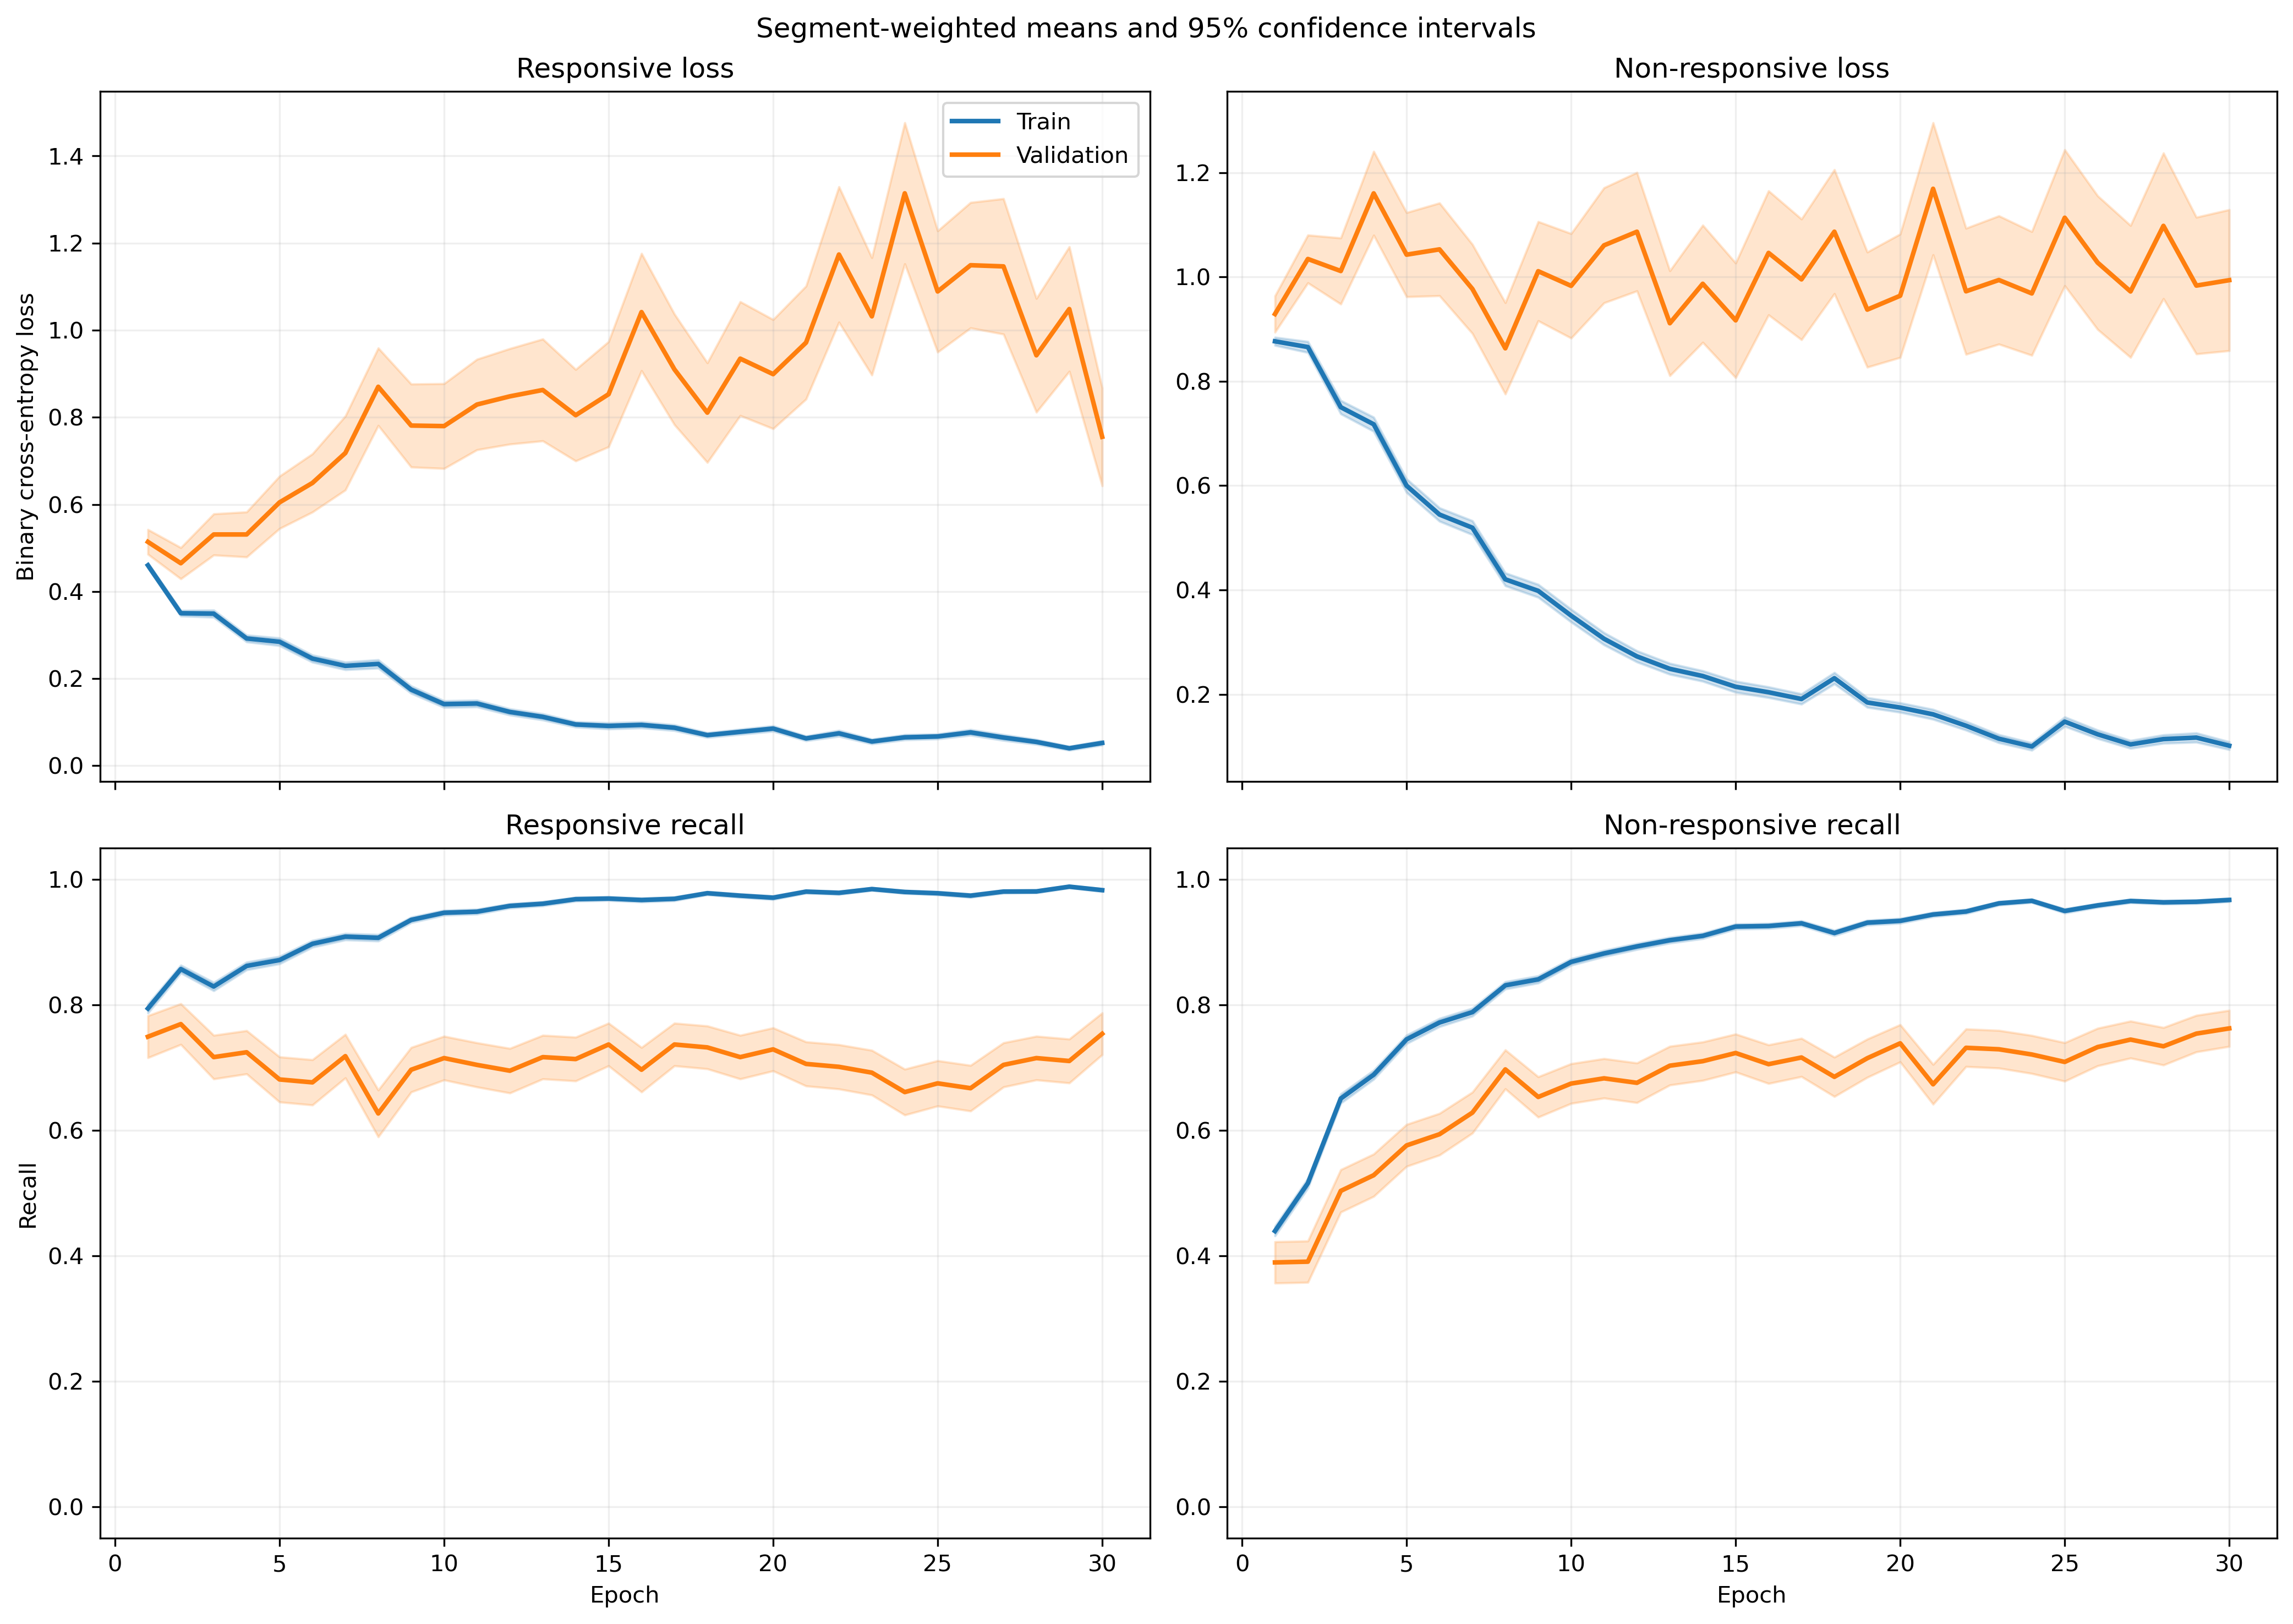

The file beside this chart, header and first rows:
fold, epoch, split, r_loss, r_loss_count, r_loss_sum, r_loss_sum_sq, r_recall, r_recall_count, r_recall_sum, r_recall_sum_sq, nr_loss, nr_loss_count, nr_loss_sum, nr_loss_sum_sq, nr_recall, nr_recall_count, nr_recall_sum, nr_recall_sum_sq
1, 1, train, 0.448, 640, 286.7, 189, 0.8047, 640, 515.0, 515.0, 0.8784, 842, 739.6, 867, 0.4454, 842, 375.0, 375.0
1, 1, validation, 0.2246, 6, 1.348, 0.4327, 1.0, 6, 6.0, 6.0, , 0, 0.0, 0.0, , 0, 0.0, 0.0
1, 2, train, 0.3898, 640, 249.5, 198.9, 0.85, 640, 544.0, 544.0, 0.7801, 842, 656.9, 877.2, 0.5701, 842, 480.0, 480.0
1, 2, validation, 0.1631, 6, 0.9786, 0.2335, 1.0, 6, 6.0, 6.0, , 0, 0.0, 0.0, , 0, 0.0, 0.0
1, 3, train, 0.2653, 640, 169.8, 152.4, 0.875, 640, 560.0, 560.0, 0.8603, 842, 724.4, 1356, 0.6128, 842, 516.0, 516.0
1, 3, validation, 0.08967, 6, 0.538, 0.07409, 1.0, 6, 6.0, 6.0, , 0, 0.0, 0.0, , 0, 0.0, 0.0
1, 4, train, 0.2887, 640, 184.7, 164.7, 0.8766, 640, 561.0, 561.0, 0.5889, 842, 495.8, 747.3, 0.7387, 842, 622.0, 622.0
1, 4, validation, 0.1184, 6, 0.7101, 0.114, 1.0, 6, 6.0, 6.0, , 0, 0.0, 0.0, , 0, 0.0, 0.0
1, 5, train, 0.2271, 640, 145.4, 194.8, 0.8938, 640, 572.0, 572.0, 0.6053, 842, 509.7, 1060, 0.7672, 842, 646.0, 646.0
1, 5, validation, 0.06613, 6, 0.3968, 0.03609, 1.0, 6, 6.0, 6.0, , 0, 0.0, 0.0, , 0, 0.0, 0.0
1, 6, train, 0.1613, 640, 103.2, 115.8, 0.9406, 640, 602.0, 602.0, 0.531, 842, 447.1, 942.1, 0.7922, 842, 667.0, 667.0
1, 6, validation, 0.05571, 6, 0.3342, 0.02339, 1.0, 6, 6.0, 6.0, , 0, 0.0, 0.0, , 0, 0.0, 0.0
1, 7, train, 0.2316, 640, 148.2, 172.8, 0.9109, 640, 583.0, 583.0, 0.4366, 842, 367.6, 714.5, 0.8361, 842, 704.0, 704.0
1, 7, validation, 0.1148, 6, 0.6886, 0.1122, 1.0, 6, 6.0, 6.0, , 0, 0.0, 0.0, , 0, 0.0, 0.0
1, 8, train, 0.1576, 640, 100.9, 147.3, 0.9297, 640, 595.0, 595.0, 0.3722, 842, 313.4, 673.2, 0.861, 842, 725.0, 725.0
1, 8, validation, 0.0614, 6, 0.3684, 0.03515, 1.0, 6, 6.0, 6.0, , 0, 0.0, 0.0, , 0, 0.0, 0.0
1, 9, train, 0.1682, 640, 107.6, 148.8, 0.9406, 640, 602.0, 602.0, 0.267, 842, 224.9, 424.2, 0.8979, 842, 756.0, 756.0
1, 9, validation, 0.1082, 6, 0.6495, 0.1092, 1.0, 6, 6.0, 6.0, , 0, 0.0, 0.0, , 0, 0.0, 0.0
1, 10, train, 0.1611, 640, 103.1, 132, 0.9375, 640, 600.0, 600.0, 0.2548, 842, 214.5, 372.6, 0.9014, 842, 759.0, 759.0
1, 10, validation, 0.3301, 6, 1.98, 1.163, 0.8333, 6, 5.0, 5.0, , 0, 0.0, 0.0, , 0, 0.0, 0.0
1, 11, train, 0.1184, 640, 75.8, 133.2, 0.9563, 640, 612.0, 612.0, 0.2204, 842, 185.6, 489.9, 0.9335, 842, 786.0, 786.0
1, 11, validation, 0.2158, 6, 1.295, 0.8027, 0.8333, 6, 5.0, 5.0, , 0, 0.0, 0.0, , 0, 0.0, 0.0
1, 12, train, 0.1266, 640, 81.04, 99.14, 0.9563, 640, 612.0, 612.0, 0.2561, 842, 215.6, 329.9, 0.8907, 842, 750.0, 750.0
1, 12, validation, 0.02872, 6, 0.1723, 0.009895, 1.0, 6, 6.0, 6.0, , 0, 0.0, 0.0, , 0, 0.0, 0.0
1, 13, train, 0.1052, 640, 67.3, 118, 0.9641, 640, 617.0, 617.0, 0.1487, 842, 125.2, 240.6, 0.9466, 842, 797.0, 797.0
1, 13, validation, 0.009514, 6, 0.05708, 0.0009217, 1.0, 6, 6.0, 6.0, , 0, 0.0, 0.0, , 0, 0.0, 0.0
1, 14, train, 0.08155, 640, 52.19, 42.37, 0.9797, 640, 627.0, 627.0, 0.2475, 842, 208.4, 257.5, 0.9038, 842, 761.0, 761.0
1, 14, validation, 0.02419, 6, 0.1451, 0.007323, 1.0, 6, 6.0, 6.0, , 0, 0.0, 0.0, , 0, 0.0, 0.0
1, 15, train, 0.07348, 640, 47.03, 79.32, 0.9797, 640, 627.0, 627.0, 0.131, 842, 110.3, 226.2, 0.9525, 842, 802.0, 802.0
1, 15, validation, 0.03669, 6, 0.2201, 0.02107, 1.0, 6, 6.0, 6.0, , 0, 0.0, 0.0, , 0, 0.0, 0.0
1, 16, train, 0.07707, 640, 49.33, 79.27, 0.9797, 640, 627.0, 627.0, 0.1286, 842, 108.3, 189.8, 0.9489, 842, 799.0, 799.0
1, 16, validation, 0.02581, 6, 0.1548, 0.01249, 1.0, 6, 6.0, 6.0, , 0, 0.0, 0.0, , 0, 0.0, 0.0
1, 17, train, 0.06499, 640, 41.59, 49.7, 0.975, 640, 624.0, 624.0, 0.1454, 842, 122.4, 259.2, 0.943, 842, 794.0, 794.0
1, 17, validation, 0.0345, 6, 0.207, 0.01681, 1.0, 6, 6.0, 6.0, , 0, 0.0, 0.0, , 0, 0.0, 0.0
1, 18, train, 0.02934, 640, 18.78, 20.09, 0.9938, 640, 636.0, 636.0, 0.2242, 842, 188.8, 539.1, 0.9204, 842, 775.0, 775.0
1, 18, validation, 0.006155, 6, 0.03693, 0.0003655, 1.0, 6, 6.0, 6.0, , 0, 0.0, 0.0, , 0, 0.0, 0.0
1, 19, train, 0.08951, 640, 57.29, 146.3, 0.9734, 640, 623.0, 623.0, 0.07787, 842, 65.56, 137.6, 0.9715, 842, 818.0, 818.0
1, 19, validation, 0.008507, 6, 0.05104, 0.0007501, 1.0, 6, 6.0, 6.0, , 0, 0.0, 0.0, , 0, 0.0, 0.0
1, 20, train, 0.07661, 640, 49.03, 82.21, 0.9828, 640, 629.0, 629.0, 0.07455, 842, 62.77, 144.9, 0.981, 842, 826.0, 826.0
1, 20, validation, 0.02067, 6, 0.124, 0.005927, 1.0, 6, 6.0, 6.0, , 0, 0.0, 0.0, , 0, 0.0, 0.0
1, 21, train, 0.02889, 640, 18.49, 19.45, 0.9906, 640, 634.0, 634.0, 0.09294, 842, 78.25, 215.5, 0.9703, 842, 817.0, 817.0
1, 21, validation, 0.007887, 6, 0.04732, 0.0009812, 1.0, 6, 6.0, 6.0, , 0, 0.0, 0.0, , 0, 0.0, 0.0
1, 22, train, 0.06771, 640, 43.34, 85, 0.9766, 640, 625.0, 625.0, 0.07227, 842, 60.85, 184.9, 0.9762, 842, 822.0, 822.0
1, 22, validation, 0.03095, 6, 0.1857, 0.01229, 1.0, 6, 6.0, 6.0, , 0, 0.0, 0.0, , 0, 0.0, 0.0
1, 23, train, 0.04989, 640, 31.93, 65.65, 0.9844, 640, 630.0, 630.0, 0.1104, 842, 92.97, 268.5, 0.9656, 842, 813.0, 813.0
1, 23, validation, 0.009422, 6, 0.05653, 0.001268, 1.0, 6, 6.0, 6.0, , 0, 0.0, 0.0, , 0, 0.0, 0.0
1, 24, train, 0.06038, 640, 38.64, 66.56, 0.9859, 640, 631.0, 631.0, 0.09279, 842, 78.13, 197.8, 0.9656, 842, 813.0, 813.0
1, 24, validation, 0.006545, 6, 0.03927, 0.0004326, 1.0, 6, 6.0, 6.0, , 0, 0.0, 0.0, , 0, 0.0, 0.0
1, 25, train, 0.05464, 640, 34.97, 74, 0.9859, 640, 631.0, 631.0, 0.1334, 842, 112.3, 249.5, 0.9477, 842, 798.0, 798.0
1, 25, validation, 0.0058, 6, 0.0348, 0.0004505, 1.0, 6, 6.0, 6.0, , 0, 0.0, 0.0, , 0, 0.0, 0.0
1, 26, train, 0.02055, 640, 13.15, 11.12, 0.9938, 640, 636.0, 636.0, 0.1609, 842, 135.5, 373.9, 0.9489, 842, 799.0, 799.0
1, 26, validation, 0.006431, 6, 0.03858, 0.000583, 1.0, 6, 6.0, 6.0, , 0, 0.0, 0.0, , 0, 0.0, 0.0
1, 27, train, 0.03534, 640, 22.62, 48.47, 0.9922, 640, 635.0, 635.0, 0.09251, 842, 77.89, 166.1, 0.9656, 842, 813.0, 813.0
1, 27, validation, 0.004346, 6, 0.02608, 0.0002723, 1.0, 6, 6.0, 6.0, , 0, 0.0, 0.0, , 0, 0.0, 0.0
1, 28, train, 0.02469, 640, 15.8, 18.12, 0.9938, 640, 636.0, 636.0, 0.0787, 842, 66.27, 221.4, 0.9798, 842, 825.0, 825.0
1, 28, validation, 0.003232, 6, 0.01939, 0.0001423, 1.0, 6, 6.0, 6.0, , 0, 0.0, 0.0, , 0, 0.0, 0.0
1, 29, train, 0.06494, 640, 41.56, 49.18, 0.9828, 640, 629.0, 629.0, 0.05648, 842, 47.55, 110.8, 0.9846, 842, 829.0, 829.0
1, 29, validation, 0.007675, 6, 0.04605, 0.0007681, 1.0, 6, 6.0, 6.0, , 0, 0.0, 0.0, , 0, 0.0, 0.0
1, 30, train, 0.02289, 640, 14.65, 14.22, 0.9953, 640, 637.0, 637.0, 0.08094, 842, 68.15, 207.8, 0.9774, 842, 823.0, 823.0
1, 30, validation, 0.001385, 6, 0.008313, 2.0305841417211923e-05, 1.0, 6, 6.0, 6.0, , 0, 0.0, 0.0, , 0, 0.0, 0.0
... 1,140 more rows
